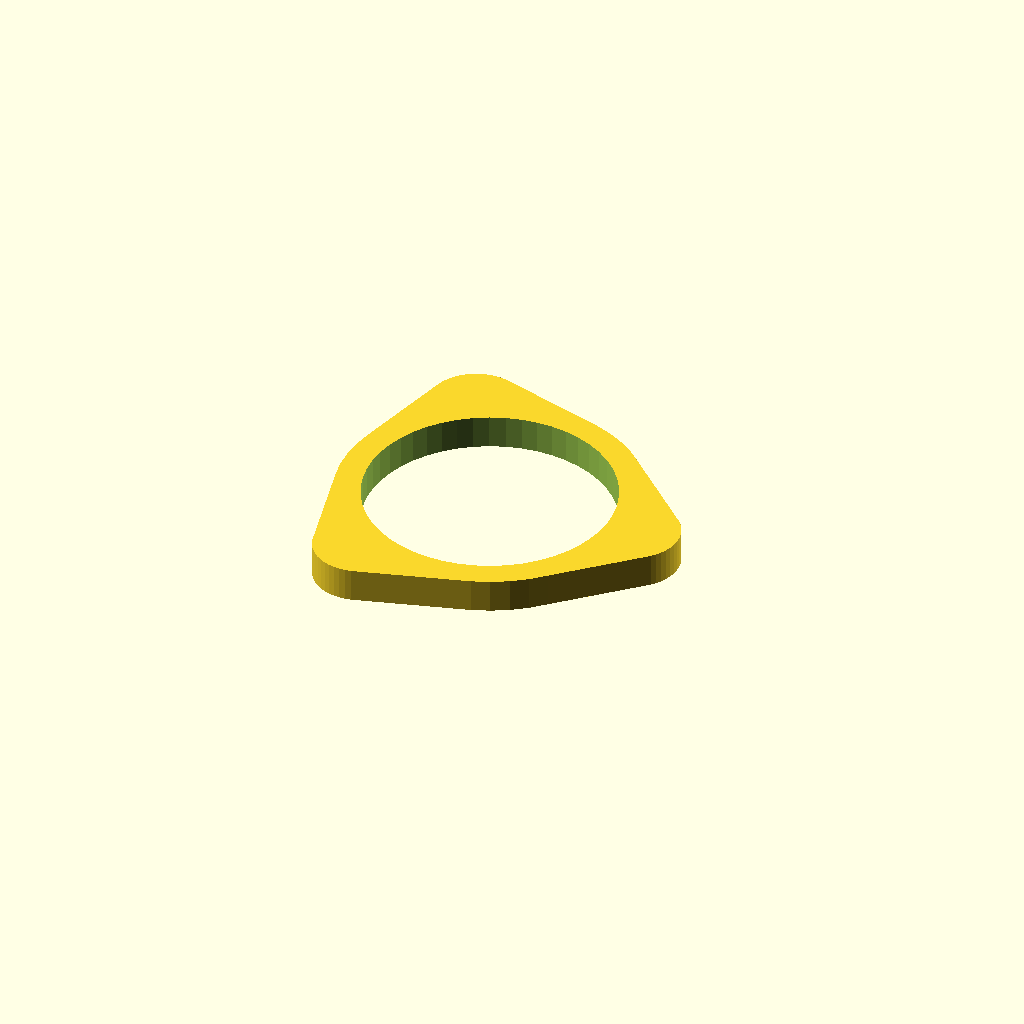
Cell 1: the model at its default parameters.
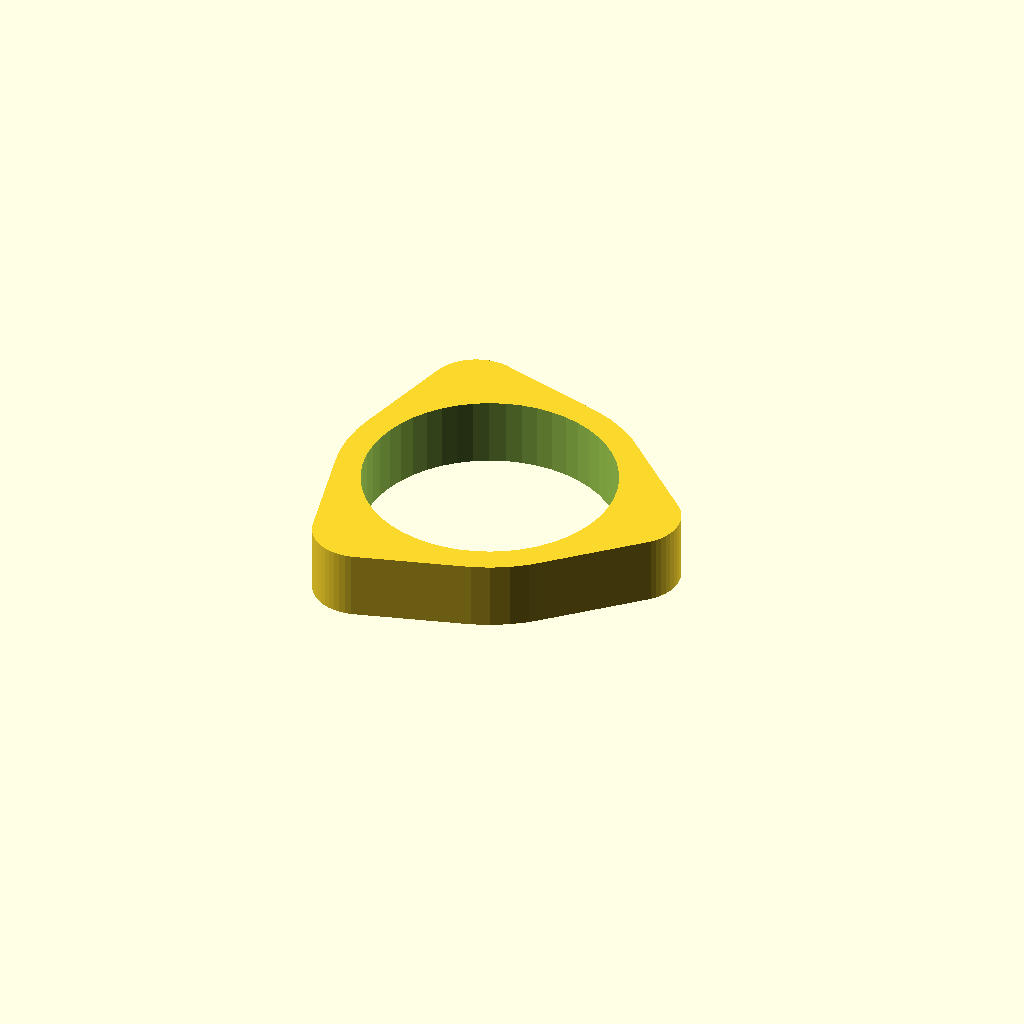
Cell 2 — a set to 10, the other parameters unchanged.
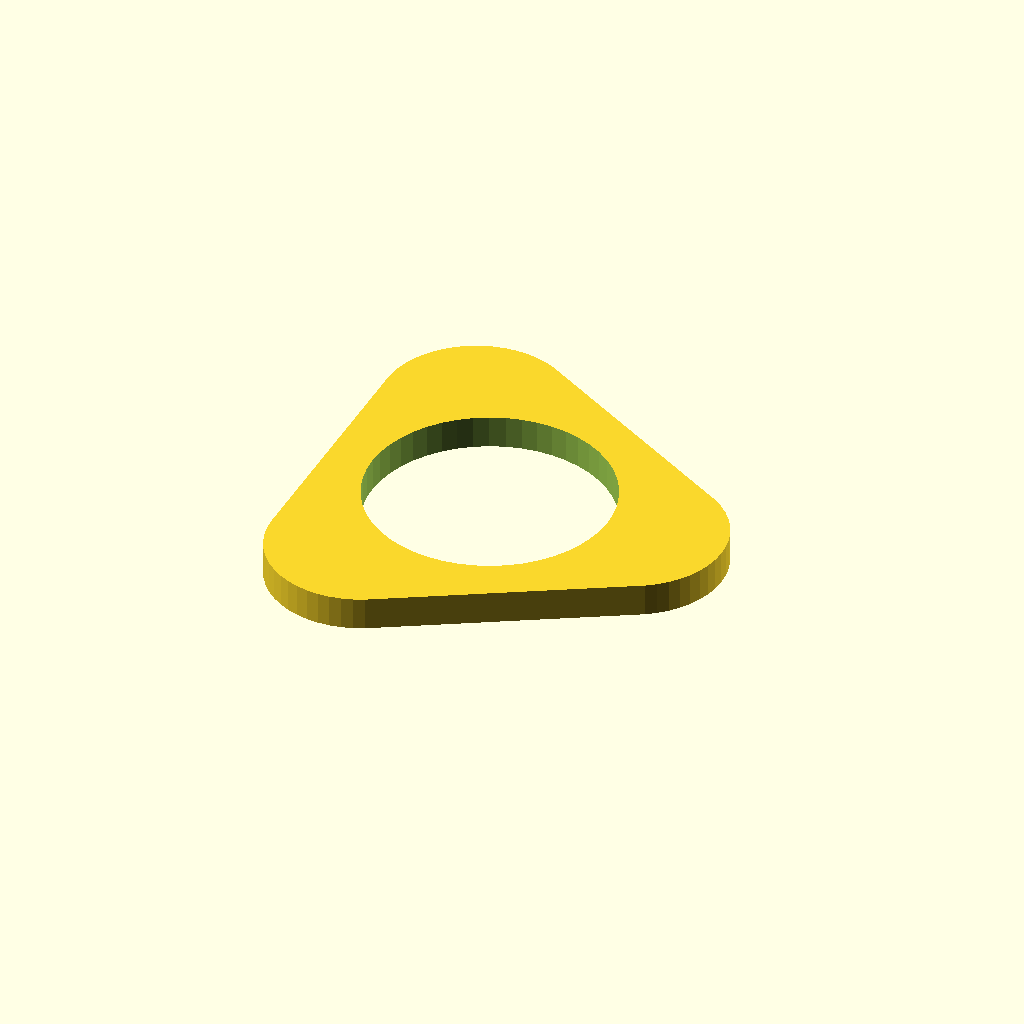
Cell 3 — c set to 14, the other parameters unchanged.
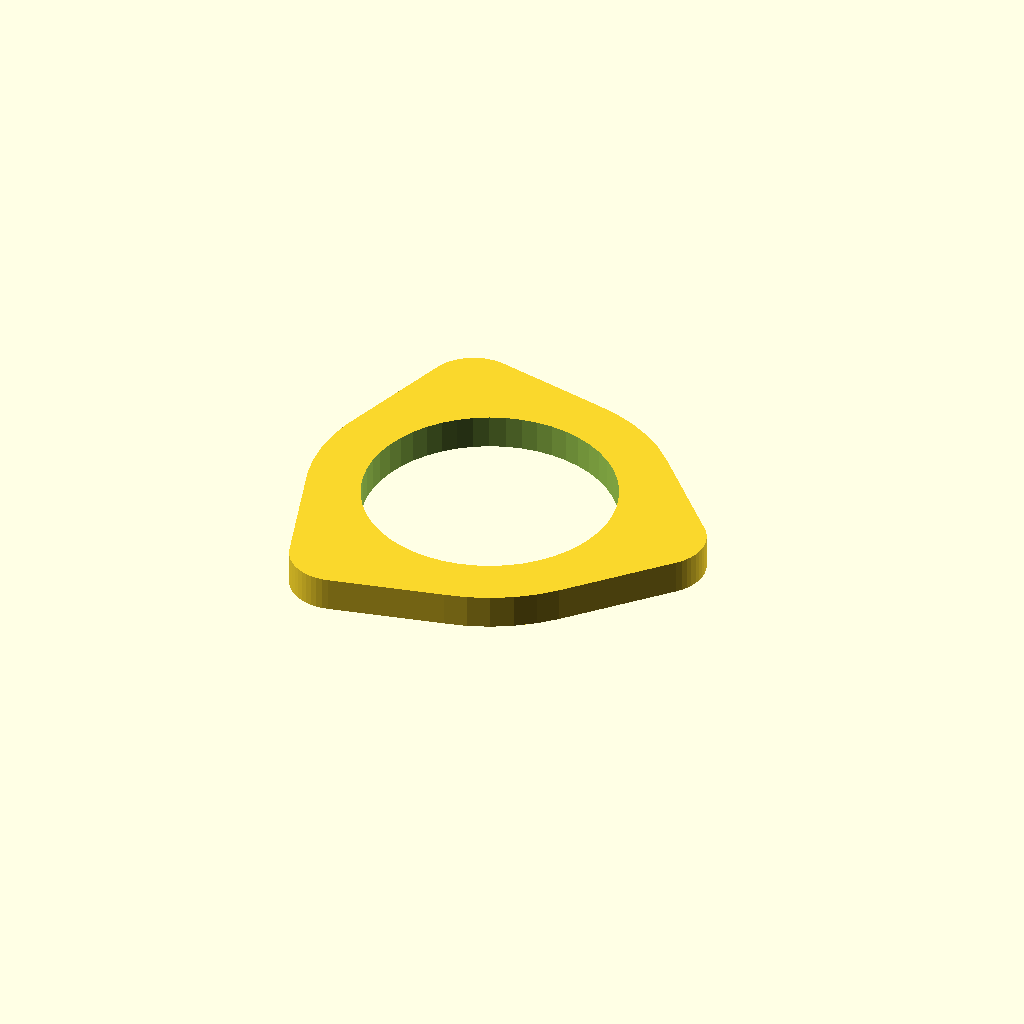
Cell 4 — t set to 8, the other parameters unchanged.
All cells are drawn from one camera (rotation 55°, 0°, 25°, orthographic, colour scheme Cornfield), so only the parameter changes between them.
The OpenSCAD source (inputs/thingiverse/thing-355167/files/Noahs_ring.scad):
//height
a=5;
//internal radius of holder
b=37/2;
//radius of grabbers
c=7;
//thickness
t=4;

difference(){
hull(){
cylinder(h=a, r=b+t, center=true, $fn=50);
translate([b+t,0,0])cylinder(h=a, r=c, center=true, $fn=50);
rotate([0,0,120])translate([b+t,0,0])cylinder(h=a, r=c, center=true, $fn=50);
rotate([0,0,240])translate([b+t,0,0])cylinder(h=a, r=c, center=true, $fn=50);
}
cylinder(h=a+1, r=b, center=true, $fn=50);
}
Parameter table extracted from the source (name, type, default, range or options):
a: number, default 5
c: number, default 7
t: number, default 4
